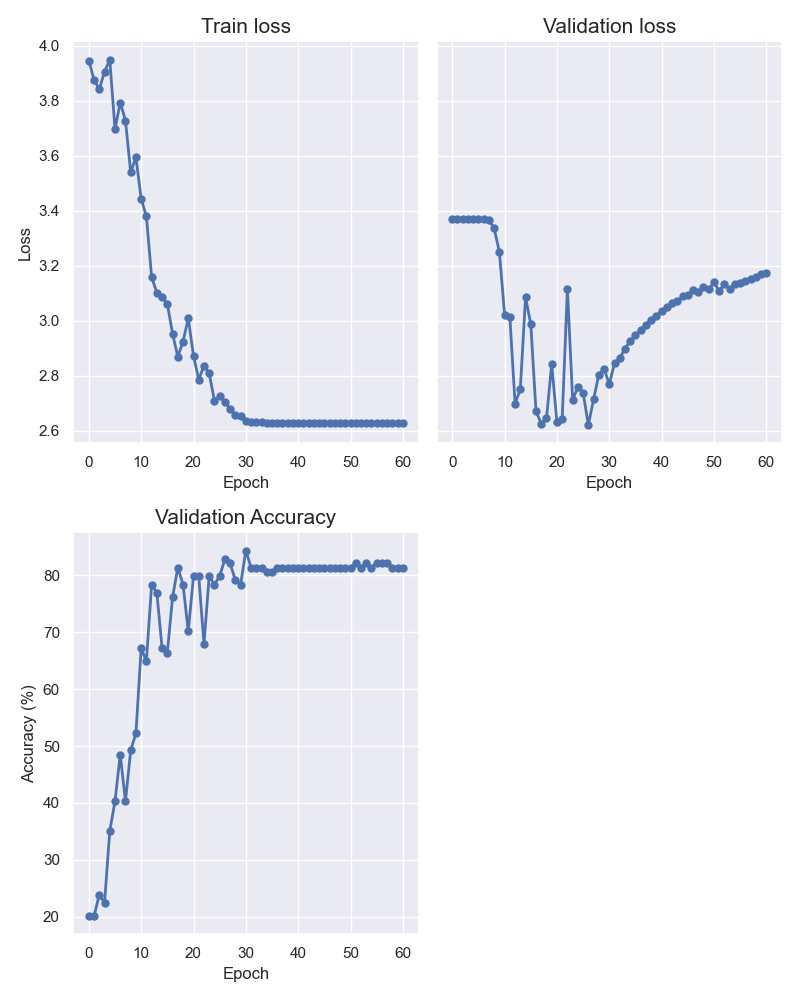

The table this chart was drawn from, first rows:
epoch, train_loss, val_loss, accuracy
0, 3.947, 3.37, 20.15
1, 3.875, 3.37, 20.15
2, 3.843, 3.37, 23.88
3, 3.905, 3.37, 22.39
4, 3.95, 3.37, 35.07
5, 3.697, 3.369, 40.3
6, 3.794, 3.369, 48.51
7, 3.728, 3.368, 40.3
8, 3.54, 3.336, 49.25
9, 3.595, 3.251, 52.24
10, 3.444, 3.023, 67.16
11, 3.38, 3.015, 64.93
12, 3.159, 2.7, 78.36
13, 3.102, 2.751, 76.87
14, 3.088, 3.085, 67.16
15, 3.061, 2.989, 66.42
16, 2.954, 2.671, 76.12
17, 2.87, 2.627, 81.34
18, 2.925, 2.646, 78.36
19, 3.01, 2.843, 70.15
20, 2.874, 2.631, 79.85
21, 2.787, 2.643, 79.85
22, 2.837, 3.118, 67.91
23, 2.809, 2.713, 79.85
24, 2.71, 2.758, 78.36
25, 2.725, 2.739, 79.85
26, 2.705, 2.622, 82.84
27, 2.68, 2.715, 82.09
28, 2.659, 2.805, 79.1
29, 2.655, 2.827, 78.36
30, 2.638, 2.77, 84.33
31, 2.634, 2.846, 81.34
32, 2.632, 2.864, 81.34
33, 2.631, 2.898, 81.34
34, 2.63, 2.928, 80.6
35, 2.63, 2.947, 80.6
36, 2.629, 2.967, 81.34
37, 2.629, 2.986, 81.34
38, 2.629, 3.004, 81.34
39, 2.628, 3.019, 81.34
40, 2.628, 3.036, 81.34
41, 2.628, 3.049, 81.34
42, 2.628, 3.064, 81.34
43, 2.628, 3.073, 81.34
44, 2.628, 3.09, 81.34
45, 2.628, 3.094, 81.34
46, 2.628, 3.112, 81.34
47, 2.628, 3.105, 81.34
48, 2.628, 3.124, 81.34
49, 2.628, 3.115, 81.34
50, 2.628, 3.14, 81.34
51, 2.628, 3.108, 82.09
52, 2.628, 3.134, 81.34
53, 2.628, 3.116, 82.09
54, 2.628, 3.135, 81.34
55, 2.627, 3.136, 82.09
56, 2.627, 3.147, 82.09
57, 2.627, 3.154, 82.09
58, 2.627, 3.161, 81.34
59, 2.627, 3.17, 81.34
... 1 more rows
